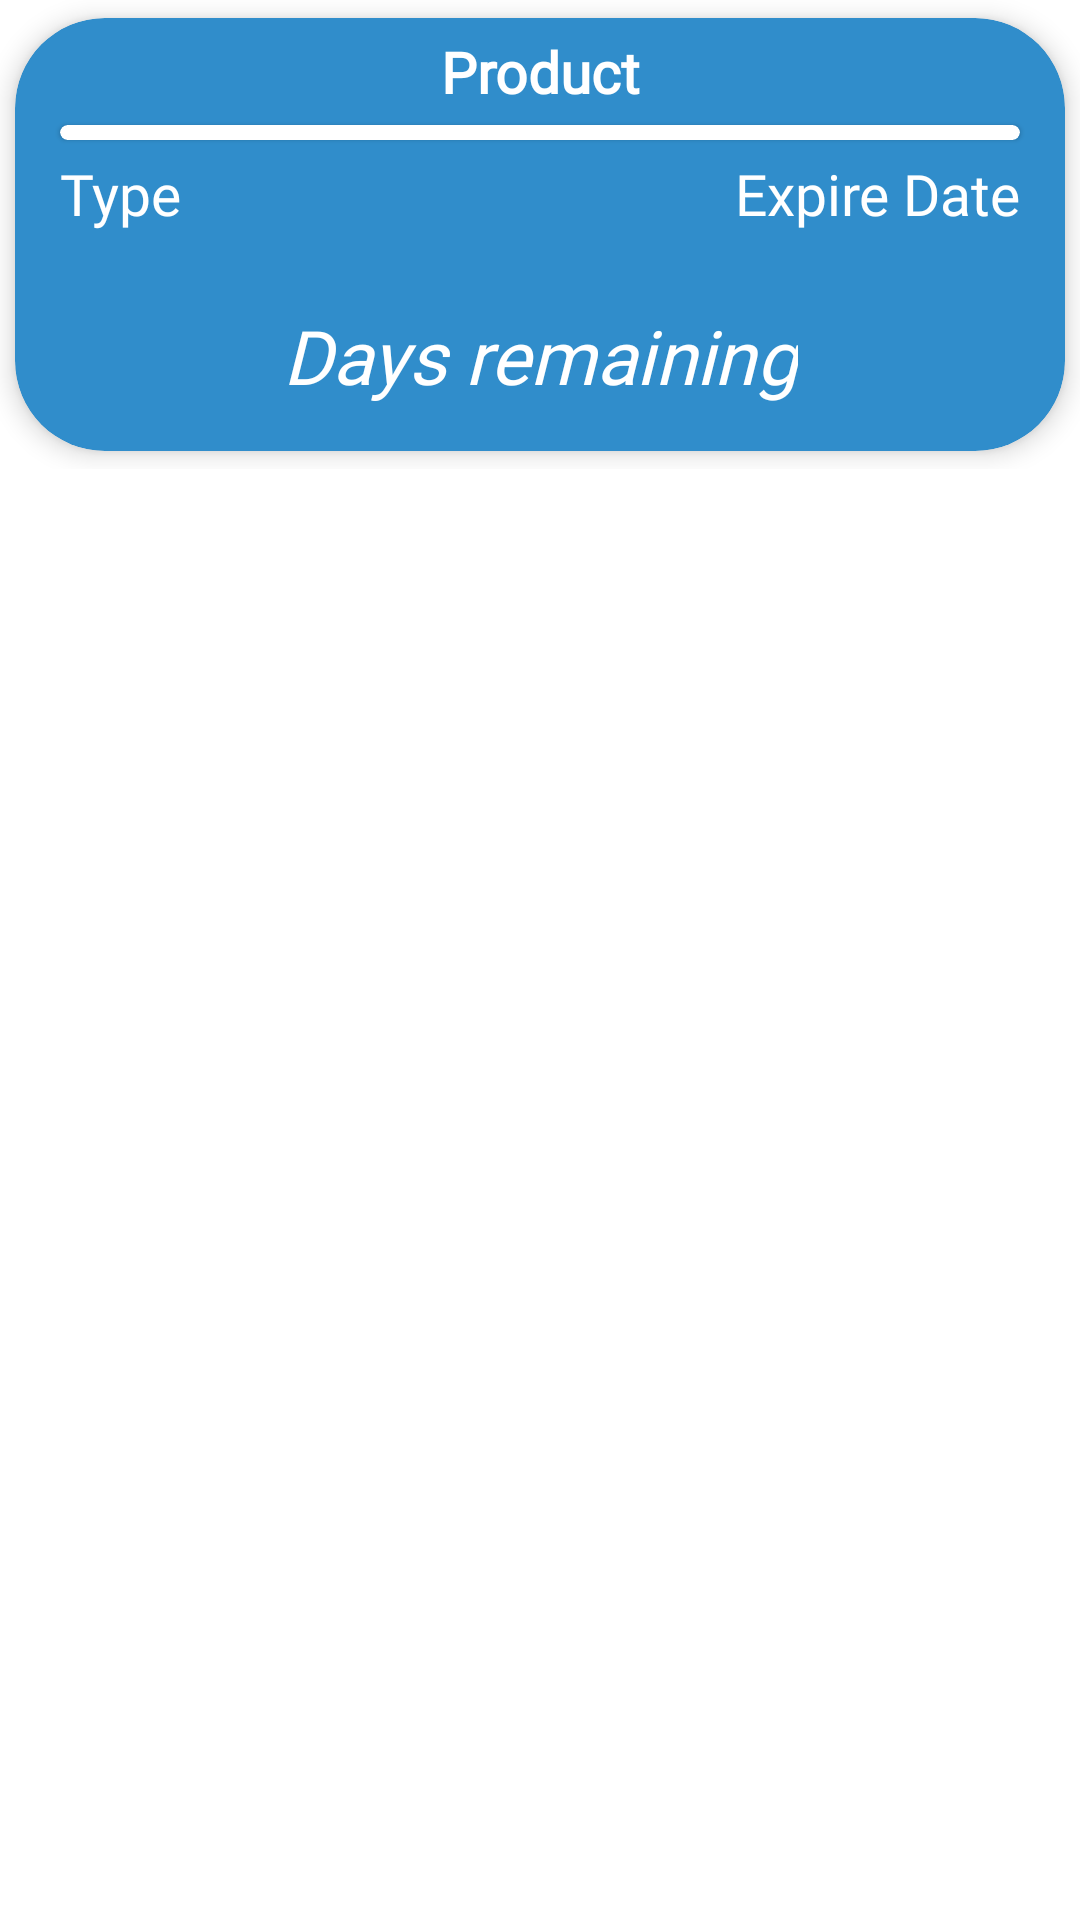

Android layout source for this screen:
<!-- AndroidManifest.xml: application theme Theme.FriGo -->
<!-- res/layout/shelf_life_listview_item.xml -->
<?xml version="1.0" encoding="utf-8"?>
<LinearLayout xmlns:android="http://schemas.android.com/apk/res/android"
    android:layout_width="match_parent"
    android:layout_height="match_parent"
    android:orientation="vertical">

    <androidx.constraintlayout.widget.ConstraintLayout
        xmlns:app="http://schemas.android.com/apk/res-auto"
        android:layout_width="match_parent"
        android:layout_height="wrap_content">

        <com.google.android.material.card.MaterialCardView
            android:layout_width="0dp"
            android:layout_height="wrap_content"
            android:layout_marginHorizontal="5dp"
            android:layout_marginTop="6dp"
            android:layout_marginBottom="6dp"
            app:cardBackgroundColor="@color/blue_standart"
            app:cardCornerRadius="30dp"
            app:cardElevation="5dp"
            app:layout_constraintBottom_toBottomOf="parent"
            app:layout_constraintEnd_toEndOf="parent"
            app:layout_constraintStart_toStartOf="parent"
            app:layout_constraintTop_toTopOf="parent">

            <androidx.constraintlayout.widget.ConstraintLayout
                android:layout_width="match_parent"
                android:layout_height="match_parent">

                <com.google.android.material.textview.MaterialTextView
                    android:id="@+id/shelf_life_product_name"
                    android:layout_width="match_parent"
                    android:layout_height="wrap_content"
                    android:layout_marginStart="15dp"
                    android:layout_marginTop="5dp"
                    android:layout_marginEnd="15dp"
                    android:fontFamily="@font/comfortaa_light"
                    android:gravity="center"
                    android:text="Product"
                    android:textColor="@color/white"
                    android:textSize="19sp"
                    android:textStyle="bold"
                    app:layout_constraintEnd_toEndOf="parent"
                    app:layout_constraintStart_toStartOf="parent"
                    app:layout_constraintTop_toTopOf="parent" />

                <com.google.android.material.card.MaterialCardView
                    android:id="@+id/line"
                    android:layout_width="match_parent"
                    android:layout_height="5dp"
                    android:layout_marginStart="15dp"
                    android:layout_marginTop="5dp"
                    android:layout_marginEnd="15dp"
                    app:cardCornerRadius="15dp"
                    app:layout_constraintEnd_toEndOf="parent"
                    app:layout_constraintStart_toStartOf="parent"
                    app:layout_constraintTop_toBottomOf="@+id/shelf_life_product_name" />

                <com.google.android.material.textview.MaterialTextView
                    android:id="@+id/shelf_life_product_type"
                    android:layout_width="wrap_content"
                    android:layout_height="wrap_content"
                    android:layout_marginStart="15dp"
                    android:layout_marginTop="5dp"
                    android:fontFamily="@font/comfortaa_light"
                    android:gravity="center"
                    android:text="Type"
                    android:textColor="@color/white"
                    android:textSize="19sp"
                    app:layout_constraintStart_toStartOf="parent"
                    app:layout_constraintTop_toBottomOf="@+id/line" />

                <com.google.android.material.textview.MaterialTextView
                    android:id="@+id/shelf_life_product_date"
                    android:layout_width="wrap_content"
                    android:layout_height="wrap_content"
                    android:layout_marginTop="5dp"
                    android:layout_marginEnd="15dp"
                    android:fontFamily="@font/comfortaa_light"
                    android:gravity="center"
                    android:text="Expire Date"
                    android:textColor="@color/white"
                    android:textSize="19sp"
                    app:layout_constraintEnd_toEndOf="parent"
                    app:layout_constraintTop_toBottomOf="@+id/line" />

                <com.google.android.material.textview.MaterialTextView
                    android:id="@+id/shelf_life_product_days"
                    android:layout_width="wrap_content"
                    android:layout_height="wrap_content"
                    android:layout_marginStart="15dp"
                    android:layout_marginTop="55dp"
                    android:layout_marginEnd="15dp"
                    android:fontFamily="@font/comfortaa_light"
                    android:gravity="center"
                    android:paddingBottom="15dp"
                    android:text="Days remaining"
                    android:textColor="@color/white"
                    android:textSize="25sp"
                    android:textStyle="italic"
                    app:layout_constraintEnd_toEndOf="parent"
                    app:layout_constraintStart_toStartOf="parent"
                    app:layout_constraintTop_toBottomOf="@+id/line" />


            </androidx.constraintlayout.widget.ConstraintLayout>

        </com.google.android.material.card.MaterialCardView>

    </androidx.constraintlayout.widget.ConstraintLayout>

</LinearLayout>
<!-- resources referenced by this layout -->
<resources>
  <color name="blue_standart">#308DCB</color>
  <color name="white">#FFFFFFFF</color>
  <style name="Theme.FriGo" parent="Theme.MaterialComponents.DayNight.DarkActionBar">
          
          <item name="colorPrimary">@color/blue_dark</item>
          <item name="colorPrimaryVariant">@color/blue_standart</item>
          <item name="colorOnPrimary">@color/white</item>
          
          <item name="colorSecondary">@color/teal_200</item>
          <item name="colorSecondaryVariant">@color/teal_700</item>
          <item name="colorOnSecondary">@color/black</item>
          
          <item name="android:statusBarColor" tools:targetApi="l">?attr/colorPrimaryVariant</item>
          
      </style>
  <color name="blue_dark">#3282BA</color>
  <color name="teal_200">#308DCB</color>
  <color name="teal_700">#3282BA</color>
  <color name="black">#FF000000</color>
</resources>
